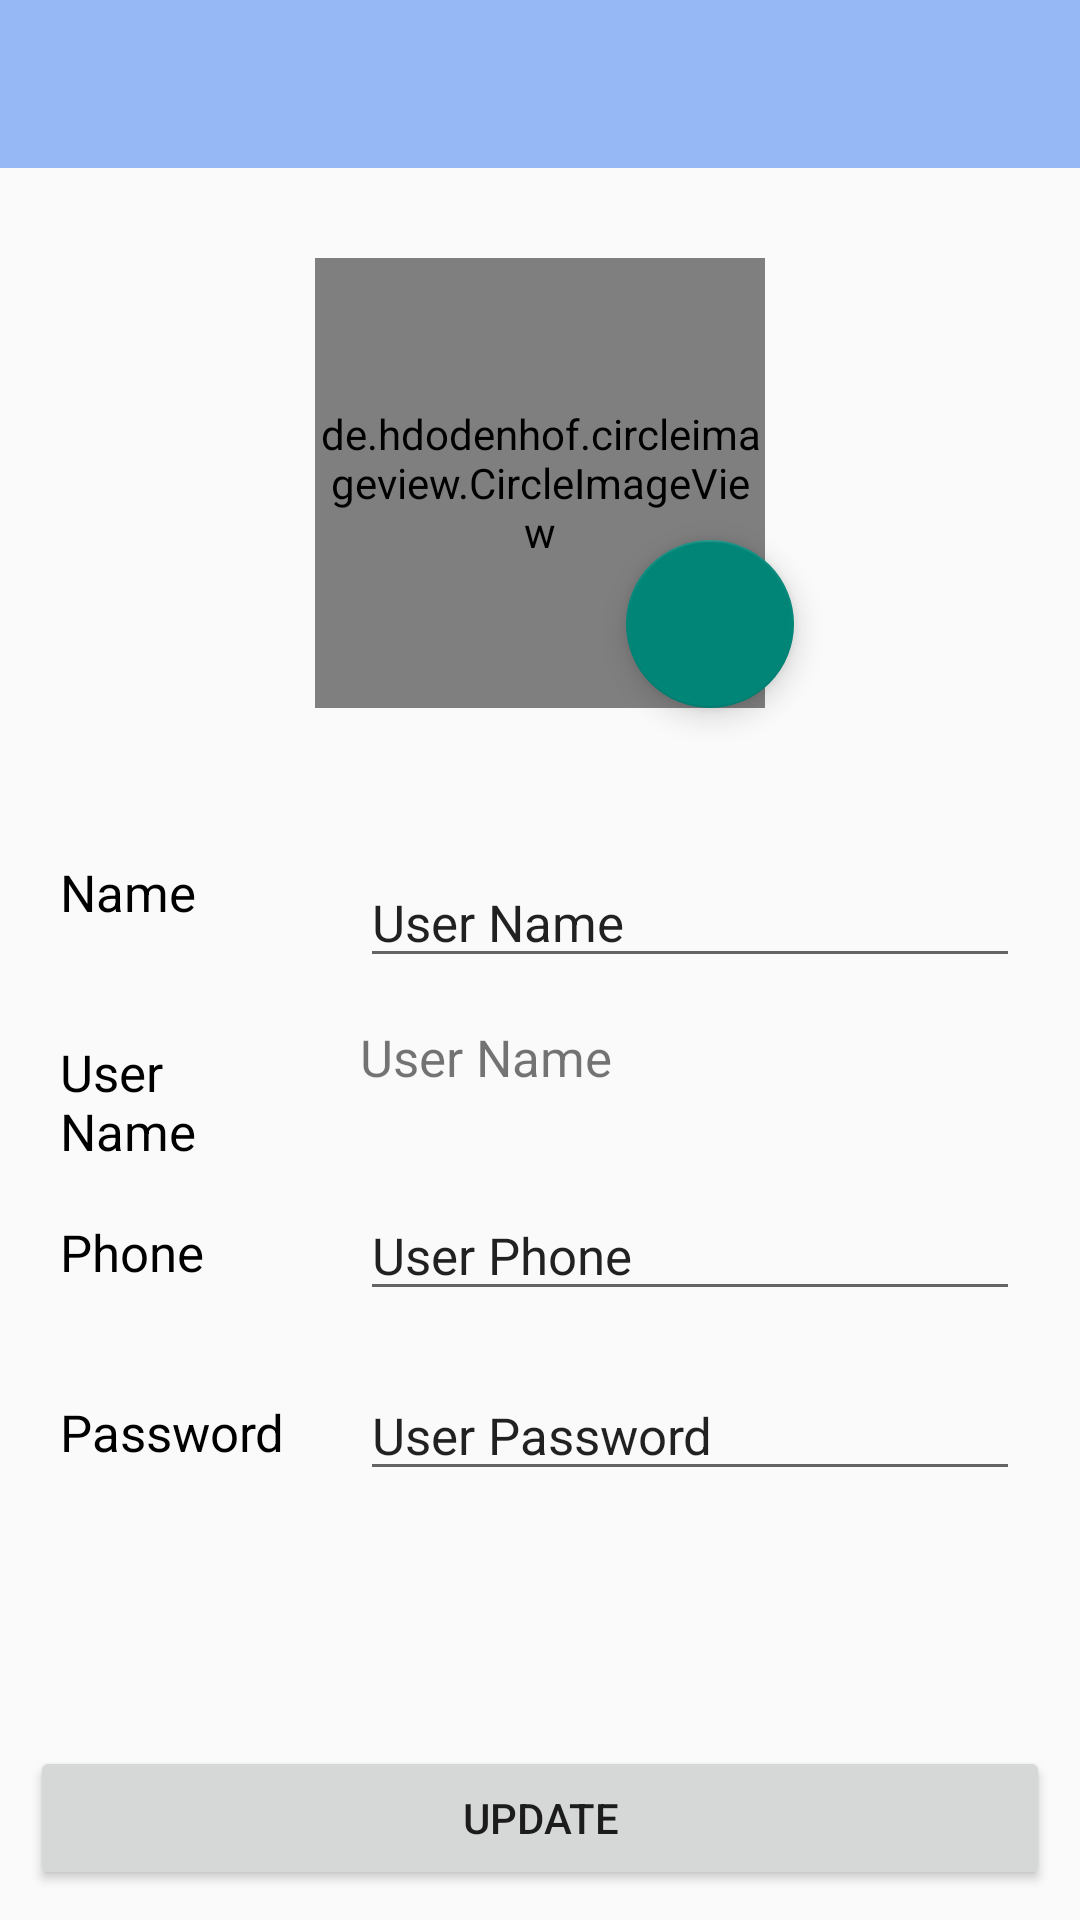

The Android layout XML behind this screen, and the referenced resources:
<!-- AndroidManifest.xml: application theme Theme.BookReaders -->
<!-- res/layout/activity_edit_profile.xml -->
<?xml version="1.0" encoding="utf-8"?>
<RelativeLayout
    xmlns:android="http://schemas.android.com/apk/res/android"
    xmlns:app="http://schemas.android.com/apk/res-auto"
    xmlns:tools="http://schemas.android.com/tools"
    android:layout_width="match_parent"
    android:layout_height="match_parent"
    tools:context=".EditProfile"
    >

    <androidx.appcompat.widget.Toolbar
        android:layout_width="match_parent"
        android:layout_height="wrap_content"
        android:background="@color/purple_500"
        android:id="@+id/profileToolbar"
        />

    <de.hdodenhof.circleimageview.CircleImageView
        android:layout_below="@+id/profileToolbar"
        android:layout_width="150dp"
        android:layout_height="150dp"
        android:layout_centerHorizontal="true"
        android:layout_marginTop="30dp"
        android:id="@+id/editPicture"
        android:src="@drawable/image_view"
        />
    <com.google.android.material.floatingactionbutton.FloatingActionButton
        android:layout_width="wrap_content"
        android:layout_height="wrap_content"
        android:id="@+id/floatingButton"
        android:layout_alignBottom="@+id/editPicture"
        android:layout_alignRight="@+id/editPicture"
        android:layout_marginRight="-10dp"
        android:elevation="5dp"
        android:background="@color/darker_grey"
        android:foreground="@drawable/ic_baseline_photo_camera_24"
        android:layout_alignEnd="@+id/editPicture"
        android:layout_marginEnd="-10dp" />

    <TextView
        android:layout_width="80dp"
        android:layout_height="40dp"
        android:layout_below="@+id/editPicture"
        android:layout_marginTop="50dp"
        android:layout_marginLeft="20dp"
        android:text="Name"
        android:textSize="17sp"
        android:id="@+id/tempNameTV"
        android:textColor="@color/black"
        />

    <TextView
        android:layout_width="80dp"
        android:layout_height="40dp"
        android:layout_below="@+id/tempNameTV"
        android:layout_marginTop="20dp"
        android:layout_marginLeft="20dp"
        android:text="User Name"
        android:textSize="17sp"
        android:id="@+id/tempPhoneNumTV"
        android:textColor="@color/black"
        />

    <TextView
        android:layout_width="80dp"
        android:layout_height="40dp"
        android:layout_below="@+id/tempPhoneNumTV"
        android:layout_marginTop="20dp"
        android:layout_marginLeft="20dp"
        android:text="Phone"
        android:textSize="17sp"
        android:id="@+id/tempEmailTV"
        android:textColor="@color/black"
        />

    <TextView
        android:layout_width="80dp"
        android:layout_height="40dp"
        android:layout_below="@+id/tempEmailTV"
        android:layout_marginTop="20dp"
        android:layout_marginLeft="20dp"
        android:text="Password"
        android:textSize="17sp"
        android:id="@+id/tempPasswordTV"
        android:textColor="@color/black"
        />

    <EditText
        android:layout_width="match_parent"
        android:layout_height="40dp"
        android:layout_marginRight="20dp"
        android:layout_below="@+id/editPicture"
        android:layout_marginTop="50dp"
        android:layout_marginLeft="20dp"
        android:layout_toRightOf="@+id/tempNameTV"
        android:text="User Name"
        android:textSize="17sp"
        android:id="@+id/editName"
        android:layout_marginStart="20dp"
        android:layout_toEndOf="@+id/tempNameTV"
        android:layout_marginEnd="20dp" />
    <TextView
        android:layout_width="match_parent"
        android:layout_marginRight="20dp"
        android:layout_height="40dp"
        android:layout_below="@+id/editName"
        android:layout_marginTop="15dp"
        android:layout_marginLeft="20dp"
        android:layout_toRightOf="@+id/tempEmailTV"
        android:text="User Name"
        android:textSize="17sp"
        android:id="@+id/editMail"
        android:layout_marginStart="20dp"
        android:layout_toEndOf="@+id/tempEmailTV"
        android:layout_marginEnd="20dp" />
    <EditText
        android:layout_width="match_parent"
        android:layout_height="40dp"
        android:layout_marginRight="20dp"
        android:layout_below="@+id/editMail"
        android:layout_marginTop="16dp"
        android:layout_marginLeft="20dp"
        android:layout_toRightOf="@+id/tempPhoneNumTV"
        android:text="User Phone"
        android:textSize="17sp"
        android:id="@+id/editPhone"
        android:layout_marginStart="20dp"
        android:layout_toEndOf="@+id/tempPhoneNumTV"
        android:layout_marginEnd="20dp" />
    <EditText
        android:layout_width="match_parent"
        android:layout_height="40dp"
        android:layout_below="@+id/editPhone"
        android:layout_marginTop="20dp"
        android:layout_marginLeft="20dp"
        android:layout_toRightOf="@+id/tempPasswordTV"
        android:text="User Password"
        android:textSize="17sp"
        android:id="@+id/editPassword"
        android:layout_marginStart="20dp"
        android:layout_toEndOf="@+id/tempPasswordTV"
        android:layout_marginRight="20dp"
        android:layout_marginEnd="20dp"
        />

    <Button
        android:id="@+id/profileUpdateButton"
        android:layout_width="match_parent"
        android:layout_height="wrap_content"
        android:layout_alignParentBottom="true"
        android:layout_marginRight="10dp"
        android:layout_marginBottom="10dp"
        android:layout_marginLeft="10dp"
        android:text="UPDATE"
        />


</RelativeLayout>
<!-- resources referenced by this layout -->
<resources>
  <color name="black">#FF000000</color>
  <color name="darker_grey">#A9A9A9</color>
  <color name="purple_500">#660057EE</color>
  <!-- drawable ic_baseline_photo_camera_24 (drawable) -->
  <vector android:height="24dp" android:tint="#A9A9A9"
      android:viewportHeight="24" android:viewportWidth="24"
      android:width="24dp" xmlns:android="http://schemas.android.com/apk/res/android">
      <path android:fillColor="@android:color/white" android:pathData="M12,12m-3.2,0a3.2,3.2 0,1 1,6.4 0a3.2,3.2 0,1 1,-6.4 0"/>
      <path android:fillColor="@android:color/white" android:pathData="M9,2L7.17,4L4,4c-1.1,0 -2,0.9 -2,2v12c0,1.1 0.9,2 2,2h16c1.1,0 2,-0.9 2,-2L22,6c0,-1.1 -0.9,-2 -2,-2h-3.17L15,2L9,2zM12,17c-2.76,0 -5,-2.24 -5,-5s2.24,-5 5,-5 5,2.24 5,5 -2.24,5 -5,5z"/>
  </vector>
  <style name="Theme.BookReaders" parent="Theme.AppCompat.DayNight.NoActionBar">
          
          <item name="colorPrimary">@color/purple_500</item>
          <item name="colorPrimaryVariant">@color/purple_700</item>
          <item name="colorOnPrimary">@color/white</item>
          
          <item name="colorSecondary">@color/teal_200</item>
          <item name="colorSecondaryVariant">@color/teal_700</item>
          <item name="colorOnSecondary">@color/black</item>
          
          <item name="android:statusBarColor" tools:targetApi="l">?attr/colorPrimaryVariant</item>
          
  
      </style>
  <color name="purple_700">#FF3700B3</color>
  <color name="white">#FFFFFFFF</color>
  <color name="teal_200">#FF03DAC5</color>
  <color name="teal_700">#FF018786</color>
</resources>
